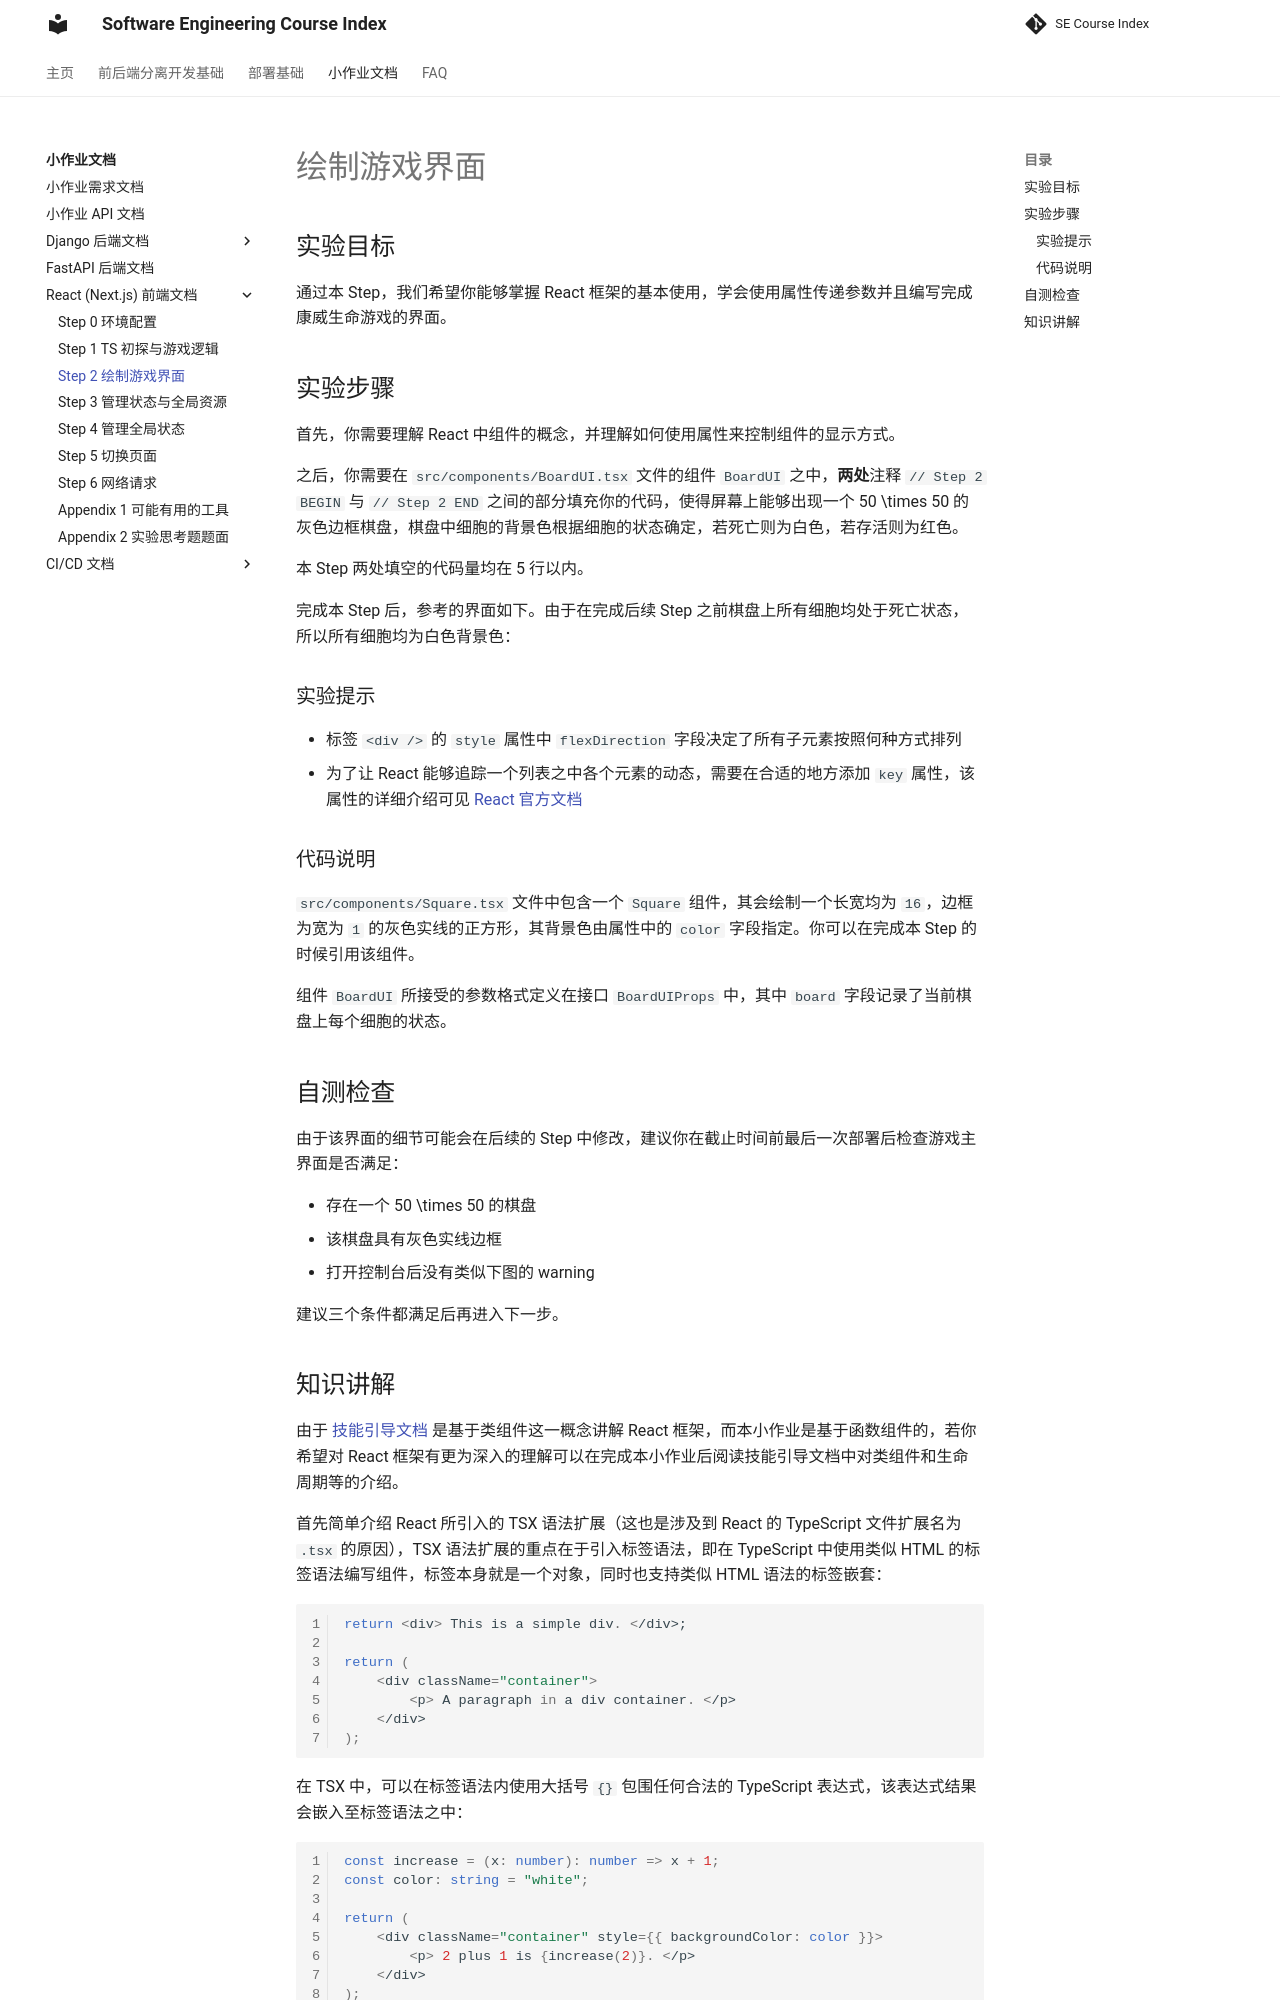

repository: THUSE-Course/course-index · page: handout/react/prop/index.html · generator: mkdocs

# 绘制游戏界面

## 实验目标

通过本 Step，我们希望你能够掌握 React 框架的基本使用，学会使用属性传递参数并且编写完成康威生命游戏的界面。

## 实验步骤

首先，你需要理解 React 中组件的概念，并理解如何使用属性来控制组件的显示方式。

之后，你需要在 `src/components/BoardUI.tsx` 文件的组件 `BoardUI` 之中，**两处**注释 `// Step 2 BEGIN` 与 `// Step 2 END` 之间的部分填充你的代码，使得屏幕上能够出现一个 $50 \times 50$ 的灰色边框棋盘，棋盘中细胞的背景色根据细胞的状态确定，若死亡则为白色，若存活则为红色。

本 Step 两处填空的代码量均在 5 行以内。

完成本 Step 后，参考的界面如下。由于在完成后续 Step 之前棋盘上所有细胞均处于死亡状态，所以所有细胞均为白色背景色：

![](../../static/react/step2-board.png)

### 实验提示

- 标签 `<div />` 的 `style` 属性中 `flexDirection` 字段决定了所有子元素按照何种方式排列
- 为了让 React 能够追踪一个列表之中各个元素的动态，需要在合适的地方添加 `key` 属性，该属性的详细介绍可见 [React 官方文档](https://reactjs.org/docs/lists-and-keys.html#keys)

### 代码说明

`src/components/Square.tsx` 文件中包含一个 `Square` 组件，其会绘制一个长宽均为 `16`，边框为宽为 `1` 的灰色实线的正方形，其背景色由属性中的 `color` 字段指定。你可以在完成本 Step 的时候引用该组件。

组件 `BoardUI` 所接受的参数格式定义在接口 `BoardUIProps` 中，其中 `board` 字段记录了当前棋盘上每个细胞的状态。

## 自测检查

由于该界面的细节可能会在后续的 Step 中修改，建议你在截止时间前最后一次部署后检查游戏主界面是否满足：

- 存在一个 $50 \times 50$ 的棋盘
- 该棋盘具有灰色实线边框
- 打开控制台后没有类似下图的 warning

![](../../static/react/step2-key.png)

建议三个条件都满足后再进入下一步。
